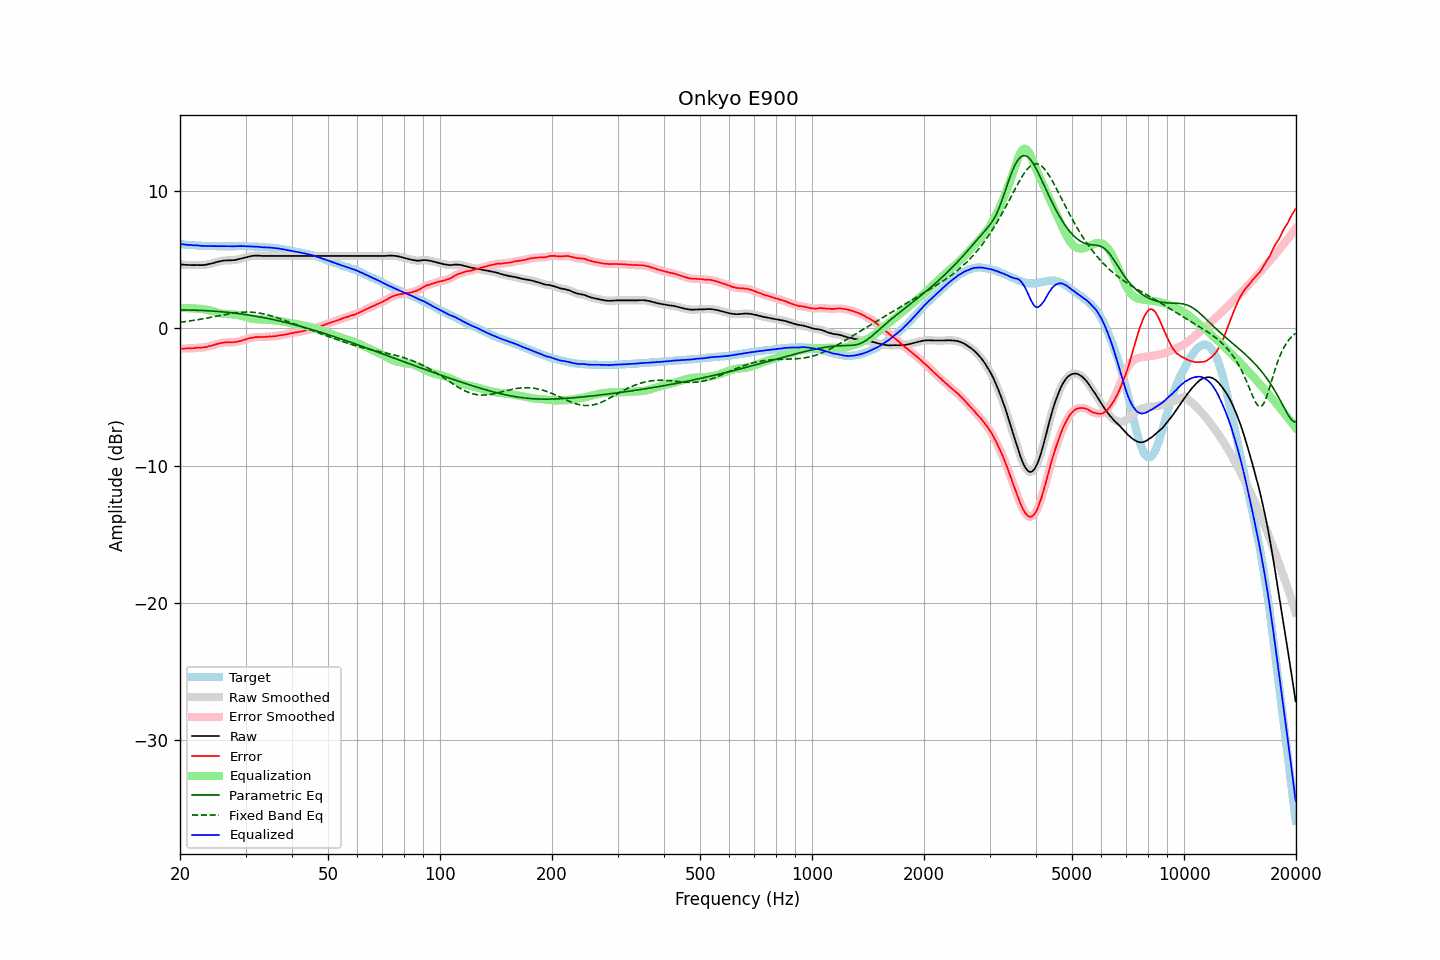

Source data for this figure (header and first rows):
frequency, raw, error, smoothed, error_smoothed, equalization, parametric_eq, fixed_band_eq, equalized_raw, equalized_smoothed, target
20.00, 4.64, -1.48, 4.64, -1.48, 1.48, 1.33, 0.44, 6.13, 6.13, 6.13
20.20, 4.63, -1.48, 4.63, -1.48, 1.48, 1.33, 0.45, 6.12, 6.11, 6.12
20.40, 4.62, -1.48, 4.62, -1.48, 1.48, 1.33, 0.46, 6.10, 6.10, 6.11
20.61, 4.61, -1.48, 4.62, -1.48, 1.47, 1.33, 0.48, 6.09, 6.09, 6.10
20.81, 4.61, -1.46, 4.61, -1.47, 1.47, 1.33, 0.49, 6.08, 6.08, 6.08
21.02, 4.60, -1.46, 4.61, -1.46, 1.46, 1.33, 0.51, 6.07, 6.07, 6.07
21.23, 4.60, -1.45, 4.60, -1.46, 1.46, 1.32, 0.53, 6.06, 6.06, 6.06
21.44, 4.60, -1.46, 4.60, -1.46, 1.45, 1.32, 0.54, 6.06, 6.05, 6.07
21.66, 4.59, -1.45, 4.60, -1.45, 1.45, 1.32, 0.56, 6.04, 6.04, 6.05
21.87, 4.59, -1.45, 4.60, -1.44, 1.44, 1.32, 0.58, 6.03, 6.04, 6.05
22.09, 4.60, -1.42, 4.60, -1.43, 1.43, 1.31, 0.60, 6.04, 6.03, 6.03
22.31, 4.60, -1.41, 4.60, -1.42, 1.43, 1.31, 0.62, 6.03, 6.03, 6.02
22.54, 4.59, -1.41, 4.60, -1.41, 1.42, 1.30, 0.64, 6.01, 6.02, 6.01
22.76, 4.59, -1.41, 4.59, -1.41, 1.41, 1.30, 0.66, 6.00, 6.00, 6.01
22.99, 4.59, -1.40, 4.60, -1.40, 1.39, 1.29, 0.68, 5.99, 5.99, 6.00
23.22, 4.60, -1.38, 4.61, -1.39, 1.38, 1.29, 0.70, 5.98, 5.98, 5.99
23.45, 4.62, -1.37, 4.62, -1.36, 1.36, 1.28, 0.72, 5.99, 5.98, 6.00
23.69, 4.64, -1.34, 4.65, -1.34, 1.34, 1.27, 0.74, 5.98, 5.99, 5.99
23.92, 4.67, -1.30, 4.67, -1.31, 1.31, 1.27, 0.77, 5.99, 5.98, 5.98
24.16, 4.69, -1.29, 4.70, -1.29, 1.28, 1.26, 0.79, 5.98, 5.98, 5.99
24.40, 4.73, -1.26, 4.73, -1.26, 1.25, 1.25, 0.81, 5.98, 5.98, 5.99
24.65, 4.75, -1.22, 4.76, -1.22, 1.22, 1.24, 0.84, 5.97, 5.97, 5.98
24.89, 4.80, -1.18, 4.79, -1.18, 1.18, 1.24, 0.86, 5.98, 5.97, 5.98
25.14, 4.83, -1.14, 4.82, -1.14, 1.15, 1.23, 0.88, 5.97, 5.97, 5.97
25.39, 4.86, -1.11, 4.85, -1.11, 1.12, 1.22, 0.91, 5.97, 5.97, 5.97
25.65, 4.87, -1.09, 4.88, -1.09, 1.09, 1.21, 0.93, 5.97, 5.97, 5.97
25.91, 4.90, -1.06, 4.90, -1.07, 1.07, 1.20, 0.95, 5.97, 5.97, 5.97
26.16, 4.92, -1.05, 4.92, -1.05, 1.05, 1.19, 0.98, 5.98, 5.97, 5.98
26.43, 4.93, -1.03, 4.93, -1.04, 1.04, 1.18, 1.00, 5.97, 5.97, 5.97
26.69, 4.93, -1.03, 4.94, -1.03, 1.03, 1.16, 1.02, 5.97, 5.97, 5.97
26.96, 4.94, -1.02, 4.94, -1.02, 1.03, 1.15, 1.04, 5.97, 5.97, 5.97
27.23, 4.94, -1.02, 4.94, -1.02, 1.02, 1.14, 1.06, 5.97, 5.97, 5.97
27.50, 4.94, -1.02, 4.95, -1.02, 1.02, 1.13, 1.08, 5.96, 5.96, 5.97
27.77, 4.95, -1.02, 4.95, -1.02, 1.01, 1.11, 1.10, 5.96, 5.96, 5.98
28.05, 4.96, -1.00, 4.97, -1.00, 1.00, 1.10, 1.11, 5.96, 5.96, 5.97
28.33, 4.98, -0.99, 4.99, -0.99, 0.98, 1.09, 1.13, 5.97, 5.97, 5.98
28.62, 5.01, -0.96, 5.01, -0.97, 0.96, 1.07, 1.14, 5.98, 5.98, 5.98
28.90, 5.04, -0.94, 5.04, -0.94, 0.94, 1.05, 1.15, 5.98, 5.98, 5.99
29.19, 5.07, -0.91, 5.07, -0.91, 0.91, 1.04, 1.16, 5.98, 5.98, 5.99
29.48, 5.10, -0.87, 5.10, -0.88, 0.87, 1.02, 1.17, 5.98, 5.98, 5.98
29.78, 5.13, -0.84, 5.13, -0.84, 0.84, 1.01, 1.18, 5.97, 5.97, 5.98
30.08, 5.16, -0.81, 5.17, -0.80, 0.81, 0.99, 1.18, 5.97, 5.97, 5.98
30.38, 5.19, -0.76, 5.19, -0.77, 0.77, 0.97, 1.18, 5.97, 5.97, 5.96
30.68, 5.22, -0.73, 5.22, -0.74, 0.74, 0.95, 1.18, 5.96, 5.96, 5.96
30.99, 5.24, -0.71, 5.25, -0.71, 0.71, 0.94, 1.17, 5.96, 5.96, 5.96
31.30, 5.26, -0.69, 5.26, -0.69, 0.69, 0.92, 1.17, 5.95, 5.95, 5.96
31.61, 5.27, -0.67, 5.28, -0.67, 0.67, 0.90, 1.16, 5.95, 5.95, 5.95
31.93, 5.28, -0.64, 5.28, -0.65, 0.66, 0.88, 1.14, 5.94, 5.94, 5.93
32.24, 5.28, -0.65, 5.29, -0.64, 0.65, 0.86, 1.13, 5.93, 5.93, 5.94
32.57, 5.28, -0.63, 5.28, -0.64, 0.64, 0.84, 1.11, 5.93, 5.92, 5.92
32.89, 5.27, -0.64, 5.27, -0.64, 0.64, 0.81, 1.09, 5.91, 5.91, 5.92
33.22, 5.26, -0.64, 5.27, -0.64, 0.63, 0.79, 1.07, 5.90, 5.90, 5.91
33.55, 5.26, -0.64, 5.26, -0.64, 0.63, 0.77, 1.04, 5.89, 5.89, 5.91
33.89, 5.26, -0.63, 5.26, -0.63, 0.62, 0.75, 1.02, 5.89, 5.89, 5.90
34.23, 5.26, -0.61, 5.26, -0.62, 0.62, 0.73, 0.99, 5.89, 5.89, 5.88
34.57, 5.26, -0.61, 5.26, -0.61, 0.61, 0.70, 0.96, 5.88, 5.88, 5.88
34.92, 5.26, -0.59, 5.26, -0.60, 0.61, 0.68, 0.92, 5.87, 5.87, 5.86
35.27, 5.26, -0.61, 5.26, -0.60, 0.60, 0.65, 0.89, 5.86, 5.86, 5.88
35.62, 5.26, -0.58, 5.26, -0.59, 0.58, 0.63, 0.85, 5.85, 5.85, 5.85
35.97, 5.26, -0.58, 5.26, -0.58, 0.57, 0.60, 0.82, 5.84, 5.84, 5.85
... 635 more rows
